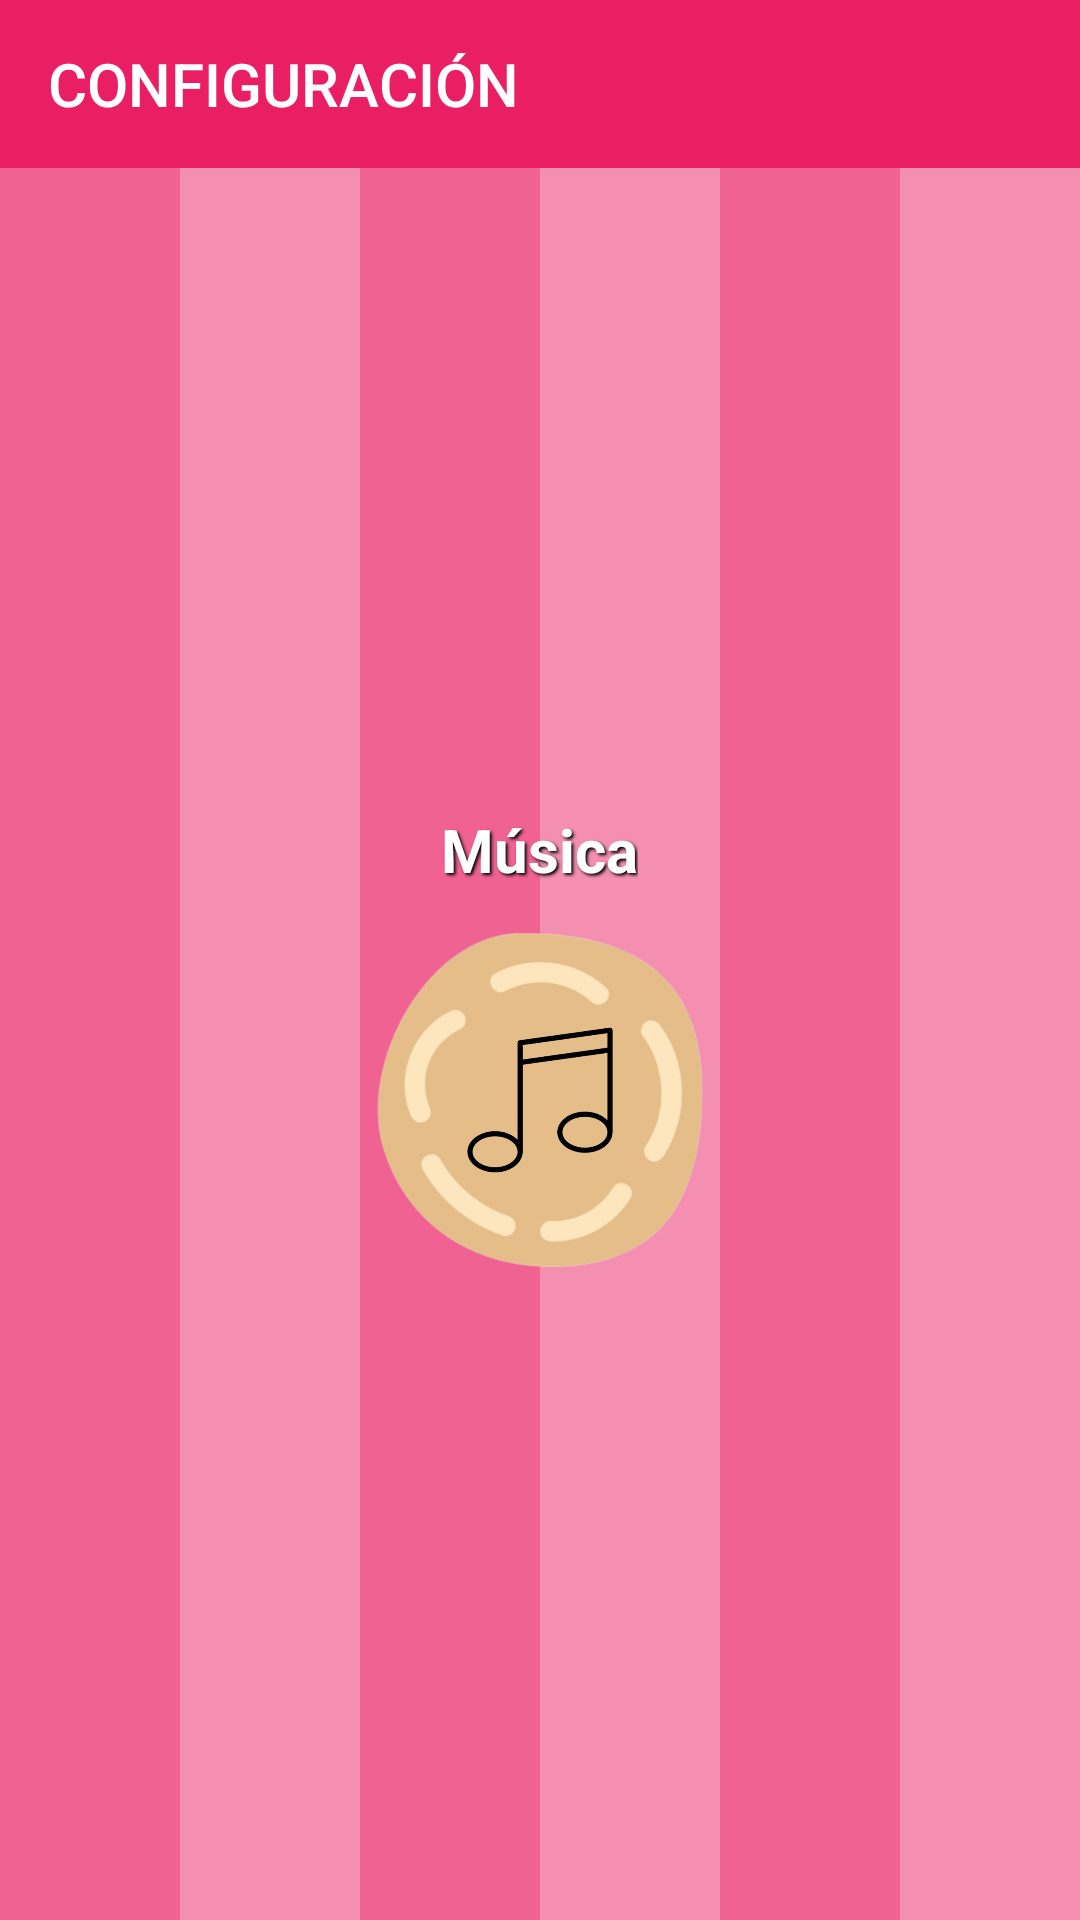

Reconstruct the res/layout file that produces this screen, plus the resources it refers to.
<!-- AndroidManifest.xml: application theme Theme.AppCompat.Light.NoActionBar -->
<!-- res/layout/configuracion.xml -->
<?xml version="1.0" encoding="utf-8"?>
<androidx.constraintlayout.widget.ConstraintLayout
    xmlns:android="http://schemas.android.com/apk/res/android"
    xmlns:app="http://schemas.android.com/apk/res-auto"
    android:layout_width="match_parent"
    android:layout_height="match_parent">

    <LinearLayout
        android:layout_width="match_parent"
        android:layout_height="match_parent"
        android:orientation="horizontal">
        <View android:layout_width="0dp" android:layout_height="match_parent" android:layout_weight="1" android:background="#F06292" />
        <View android:layout_width="0dp" android:layout_height="match_parent" android:layout_weight="1" android:background="#F48FB1" />
        <View android:layout_width="0dp" android:layout_height="match_parent" android:layout_weight="1" android:background="#F06292" />
        <View android:layout_width="0dp" android:layout_height="match_parent" android:layout_weight="1" android:background="#F48FB1" />
        <View android:layout_width="0dp" android:layout_height="match_parent" android:layout_weight="1" android:background="#F06292" />
        <View android:layout_width="0dp" android:layout_height="match_parent" android:layout_weight="1" android:background="#F48FB1" />
    </LinearLayout>

    <androidx.appcompat.widget.Toolbar
        android:id="@+id/toolbar"
        android:layout_width="match_parent"
        android:layout_height="?attr/actionBarSize"
        android:background="#E91E63"
        app:title="CONFIGURACIÓN"
        app:titleTextColor="@color/white"
        app:layout_constraintTop_toTopOf="parent" />

    <androidx.recyclerview.widget.RecyclerView
        android:id="@+id/rvResultadosBusqueda"
        android:layout_width="0dp"
        android:layout_height="0dp"
        android:background="#F8BBD0"
        android:visibility="gone"
        android:elevation="10dp"
        app:layout_constraintTop_toBottomOf="@id/toolbar"
        app:layout_constraintBottom_toBottomOf="parent"
        app:layout_constraintStart_toStartOf="parent"
        app:layout_constraintEnd_toEndOf="parent" />

    <LinearLayout
        android:layout_width="wrap_content"
        android:layout_height="wrap_content"
        android:orientation="vertical"
        android:gravity="center"
        app:layout_constraintTop_toBottomOf="@id/toolbar"
        app:layout_constraintBottom_toBottomOf="parent"
        app:layout_constraintStart_toStartOf="parent"
        app:layout_constraintEnd_toEndOf="parent">

        <TextView
            android:layout_width="wrap_content"
            android:layout_height="wrap_content"
            android:text="Música"
            android:textColor="@color/white"
            android:textSize="20sp"
            android:textStyle="bold"
            android:layout_marginBottom="10dp"
            android:shadowColor="#000000"
            android:shadowDx="2"
            android:shadowDy="2"
            android:shadowRadius="2"/>

        <ImageButton
            android:id="@+id/btnMusica"
            android:layout_width="120dp"
            android:layout_height="120dp"
            android:background="@drawable/fondovolumen"
            android:src="@drawable/music"
            android:scaleType="fitCenter"
            android:adjustViewBounds="true"
            android:elevation="10dp"
            android:padding="30dp"
            android:contentDescription="Botón de Música" />

    </LinearLayout>

</androidx.constraintlayout.widget.ConstraintLayout>
<!-- resources referenced by this layout -->
<resources>
  <!-- drawable fondovolumen: png bitmap (drawable, 91043 bytes) -->
  <!-- drawable music: png bitmap (drawable, 46272 bytes) -->
  <!-- not gathered from this repository: default colours our renderer supplied (Android Studio template values) -->
  <color name="white">#FFFFFFFF</color>
</resources>
